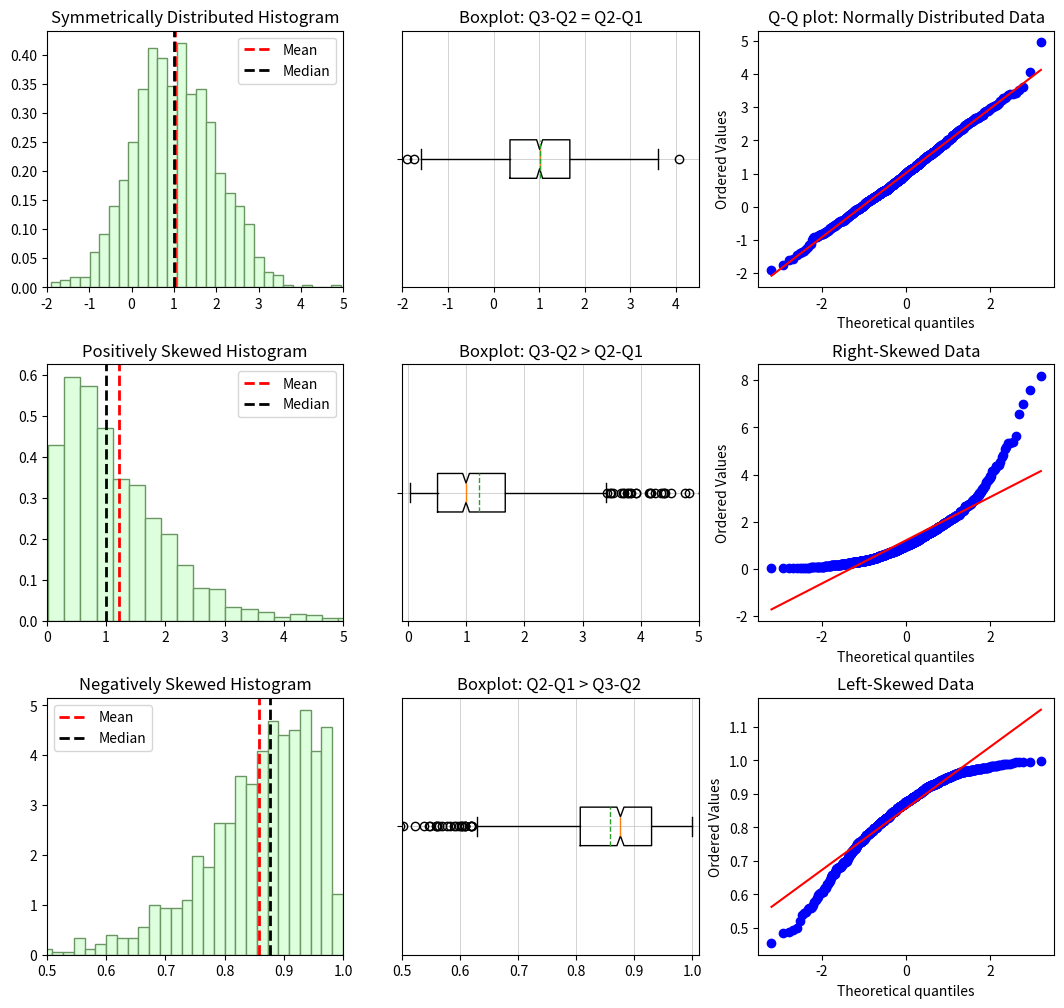

Reproduce this figure in Python.
import numpy as np
import scipy.stats as stats
import matplotlib.pyplot as plt
data1 = np.random.normal(1, 1, 1000)
data2 = np.random.gamma(1.5,0.8, 1000)
data3 = np.random.beta(10, 1.7, 1000)

# Plot the data and add summary statistics
fig, axs = plt.subplots(3, 3, figsize=(13, 12))

# Histogram 1
axs[0, 0].hist(data1, bins=30, density=True, 
         stacked=True, 
         edgecolor="#6A9662",
         color="#DDFFDD")
axs[0, 0].set_title('Symmetrically Distributed Histogram')
axs[0, 0].axvline(np.mean(data1), color='red', linestyle='dashed', linewidth=2, label='Mean')
axs[0, 0].axvline(np.median(data1), color='black', linestyle='dashed', linewidth=2, label='Median')
axs[0, 0].legend()
axs[0, 0].set_xlim(-2, 5)
# Boxplot
axs[0, 1].boxplot(data1, vert=False, showmeans=True, meanline=True, notch=True)
axs[0, 1].set_title('Boxplot: Q3-Q2 = Q2-Q1')
axs[0, 1].set_yticklabels([])
axs[0, 1].set_xlim(-2, 4.5)
axs[0, 1].grid(True, linewidth=0.4)
# Q-Q plot
stats.probplot(data1, dist="norm", plot=axs[0, 2])
axs[0, 2].set_title('Q-Q plot: Normally Distributed Data')


# Histogram 2
axs[1, 0].hist(data2, bins=30, density=True, 
         stacked=True, 
         edgecolor="#6A9662",
         color="#DDFFDD")
axs[1, 0].set_title('Positively Skewed Histogram')
axs[1, 0].axvline(np.mean(data2), color='red', linestyle='dashed', linewidth=2, label='Mean')
axs[1, 0].axvline(np.median(data2), color='black', linestyle='dashed', linewidth=2, label='Median')
axs[1, 0].legend()
axs[1, 0].set_xlim(0, 5)
# Q-Q plot
stats.probplot(data2, dist="norm", plot=axs[1, 2])
axs[1, 2].set_title('Right-Skewed Data')
# Boxplot
axs[1, 1].boxplot(data2, vert=False, showmeans=True, meanline=True, notch=True)
axs[1, 1].set_title('Boxplot: Q3-Q2 > Q2-Q1')
axs[1, 1].set_yticklabels([])
axs[1, 1].set_xlim(-0.1, 5)
axs[1, 1].grid(True, linewidth=0.4)

# Histogram 3
axs[2, 0].hist(data3, bins=30, density=True, 
         stacked=True, 
         edgecolor="#6A9662",
         color="#DDFFDD")
axs[2, 0].set_title('Negatively Skewed Histogram')
axs[2, 0].axvline(np.mean(data3), color='red', linestyle='dashed', linewidth=2, label='Mean')
axs[2, 0].axvline(np.median(data3), color='black', linestyle='dashed', linewidth=2, label='Median')
axs[2, 0].legend()
axs[2, 0].set_xlim(0.5, 1)
# Boxplot
axs[2, 1].boxplot(data3, vert=False, showmeans=True, meanline=True, notch=True)
axs[2, 1].set_title('Boxplot: Q2-Q1 > Q3-Q2 ')
axs[2, 1].set_yticklabels([])
axs[2, 1].set_xlim(0.5, 1.011)
axs[2, 1].grid(True, linewidth=0.4)
# Q-Q plot
# Q-Q plot
stats.probplot(data3, dist="norm", plot=axs[2, 2])
axs[2, 2].set_title('Left-Skewed Data')
fig.subplots_adjust(hspace=0.3)
plt.savefig('manuscript.png', dpi=200)
plt.show()